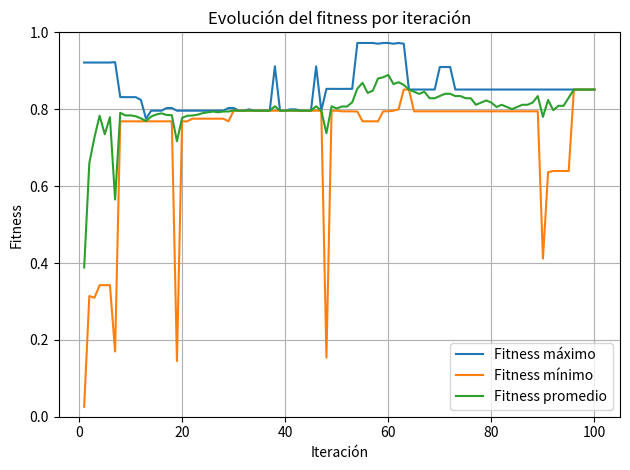

Here is the Python script that generated this plot:
import random
import matplotlib.pyplot as plt


def generacionDeCromosoma(tam):
    a = []
    for i in range(tam):
        a.append(random.randint(0,1))
    return a


def funcion(x):
    coef = (2**30)-1
    a = (x/coef)**2
    return a


def numberToBinario(number):
    binario = []
    while number != 0:
        resto = number % 2
        number = number // 2
        binario.append(resto)
    if len(binario)!=30:
        for i in range(30-len(binario)):
            binario.append(0)
    crom = binario[::-1] #para invertir listas
    return crom


def binarioToNumber(binario): #Convierte una lista de 1 y 0 (binario) a entero
    cromI = binario[::-1]
    decimal = 0
    for i in range(len(cromI)):
        decimal = decimal + cromI[i] * (2**i)
    return decimal


def mutacion(seleccionados, i, tam):
    cromo = seleccionados[i]
    pos = random.randint(0,tam-1)
    if cromo[pos] == 0:
        cromo[pos] = 1
    else :
        cromo[pos] = 0
    return cromo


def crossover(seleccionados, i, tam):
    n = random.randint(0,tam-1)
    #print("n crossover :")
    #print(n)
    elemento1 = seleccionados[i*2]
    elemento2 = seleccionados[(i*2)+1]
    elemento3 = elemento1[:n] + elemento2[n:]#devuelve el cromosoma cambiado
    elemento4 = elemento2[:n] + elemento1[n:]#devuelve el cromosoma cambiado
    #print(elemento3)
    #print(elemento4)
    return [elemento3, elemento4]


class Miembro:
    def __init__(self, cromosoma, valor, suma):
          self.cromosoma = cromosoma
          self.valor = valor
          self.funcionObjetivo = round(funcion(valor),3)
          self.fitness = round(self.funcionObjetivo/suma,2)

    def __str__(self):
        return f"Cromosoma: {self.cromosoma} Valor: {self.valor} FuncionObj: {self.funcionObjetivo} fitness: {self.fitness} "


class Poblacion:
    def __init__(self, miembros, cromMax, max, min, promedio):
        self.miembros = miembros
        self.crommax = cromMax
        self.max = round(max, 3)
        self.min = round(min, 3)
        self.prom = round(promedio, 3)
        
    def ruleta(self, cantidad):
        roulette = []
        elegidos = [] 
        for j in range(cantidad): 
            cantPos = self.miembros[j].fitness
            for k in range(int(cantPos*100)):
                roulette.append(self.miembros[j].valor)
        #print("RULETA: ",roulette)
        if len(roulette)!=100:
            print("ERROR: CANTIDAD DE POSICIONES DE RULETA ERRONEA")
        for i in range(cantidad):
            pos = random.randint(0,99)
            #print ("elegido: ",roulette[pos])
            val = roulette[pos]
            j = 0
            while self.miembros[j].valor != val:
                j = j + 1
            elegidos.append(self.miembros[j].cromosoma)
        return elegidos
    
    def torneo(self, cantidad):
        elegidos = []
        seleccionados = []
        for i in range(cantidad):
            j = 0
            for j in range(cantidad):
                numAleatorio = random.randint(0,cantidad-1)
                elegidos.append(self.miembros[numAleatorio])
            k = 0
            for k in range(cantidad):
                if k == 0:
                    max = elegidos[0]
                else:
                    if max.funcionObjetivo < elegidos[k].funcionObjetivo :
                        max = elegidos[k]
            seleccionados.append(max.cromosoma)
        return seleccionados


    def mostrar_miembros(self):
        for miembro in self.miembros:
            print(miembro)
        #print('El cromosomas responsable del valor maximo ', self.miembros[self.posmax].funcionObjetivo, ' es ' , self.miembros[self.posmax])
        #print('El cromosomas responsable del valor minimo ', self.miembros[self.posmin].funcionObjetivo, ' es ' , self.miembros[self.posmin])

    def mostrarPoblacion(self, num):
        print(num, "       : ", self.crommax," : ", self.max," : ", self.min," : ", self.prom)

def siguientePoblacion(poblacion, cantMiembros, tamCromo, numCorr) :
    PC = 0.75
    PM = 0.05
    suma = 0
    acumFitness = 0
    fObj = 0
    miembros = []
    cambiados = [] 
    seleccionados = poblacion.ruleta(cantMiembros)
    # print("CROMOSOMAS SELECCIONADOS: ")
    # for i in range(cantMiembros):
    #     print(seleccionados[i])
    for i in range (cantMiembros//2): # la division // devuelve numero entero, mientras que / devuelve flotante
        cross = random.randint(1,100)
        #print("probabilidad de crossover en ",i, " :",cross)
        if cross <= PC*100:
            crossoverAplied = crossover(seleccionados, i, tamCromo)
            cambiados.extend(crossoverAplied) #arreglo de los nuevos cromosomas
        else :
            arregloProvisorio = [seleccionados[i*2] , seleccionados[(i*2)+1]]
            cambiados.extend(arregloProvisorio)
        #print('COLECCION DE CAMBIADOS ', i, cambiados)
    for j in range(cantMiembros):
        muta = random.randint(1,100)
        #print("probabilidad de mutacion en ",j, " :",muta)
        if muta <= PM*100:
            cambiados[j] = (mutacion(cambiados, j, tamCromo))
    #     print('COLECCION DE CAMBIADOS ', j, cambiados)
    # print(cambiados)
    for k in range(cantMiembros) :
        valor = binarioToNumber(cambiados[k])
        fObj = funcion(valor)
        suma = suma + fObj
        if k == 0 :
            min = fObj
            max = fObj
            posmax = k
        else :
            if min > fObj : 
                min = fObj

            if max < fObj :
                max = fObj
                posmax = k
    for y in range(cantMiembros):
        valor = binarioToNumber(cambiados[y])
        miembros.append(Miembro(cambiados[y], valor, suma))
        acumFitness = acumFitness + miembros[y].fitness
    if acumFitness != 1.00:
        rest = round(1.00 - acumFitness, 2)
        miembros[y].fitness = round(miembros[y].fitness + rest, 2)
    pob = Poblacion(miembros, cambiados[posmax], max, min, suma/cantMiembros) #El promedio es suma/cantMiembros (estaba mal antes, suma/tamCromo)
    minGlobales.append(min)
    maxGlobales.append(max)
    promGlobales.append(suma/cantMiembros)
    # print('Los miembros de la población ', numCorr,' son:') #FALTA AGREGAR EL NUMERO DE LA ITERACION QUE VIENE DE AFUERA
    # pob.mostrar_miembros()
    # print(" POBLACIÓN : CROMOSOMA CORRESPONDIENTE A VALOR MÁXIMO                                                    : MAX    : MIN    : PROM ") 
    pob.mostrarPoblacion(numCorr)
    return pob


def createPoblationInicial(cantMiembros, tamCromo): 
    suma = 0
    cromosomas = []
    miembros = []  
    acumFitness = 0
    rest = 0.00

    for i in range(cantMiembros) : 
        crom = generacionDeCromosoma(tamCromo)
        cromosomas.append(crom)
        valor = binarioToNumber(cromosomas[i])
        fObj = funcion(valor)
        suma = suma + fObj
        if i == 0 :
            min = fObj
            max = fObj
            posmax = i
        else :
            if min > fObj : 
                min = fObj
            if max < fObj :
                max = fObj
                posmax = i
    for y in range(cantMiembros):
        valor = binarioToNumber(cromosomas[y])
        miembros.append(Miembro(cromosomas[y], valor, suma))
        acumFitness = acumFitness + miembros[y].fitness
    if acumFitness != 1.00:
        rest = round(1.00 - acumFitness, 2)
        miembros[y].fitness = round(miembros[y].fitness + rest, 2)
    pob = Poblacion(miembros, cromosomas[posmax], max, min, suma/cantMiembros)
    minGlobales.append(min)
    maxGlobales.append(max)
    promGlobales.append(suma/cantMiembros)
    print('Los miembros de la población inicial son:')
    pob.mostrar_miembros()
    print(" POBLACIÓN : CROMOSOMA CORRESPONDIENTE A VALOR MÁXIMO                                                    : MAX    : MIN    : PROM ") 
    pob.mostrarPoblacion(1)
    return pob

minGlobales = []
maxGlobales = []
promGlobales = []
corridas = 100
population = createPoblationInicial(10,30) #se ingresa numero deseado de integrantes de la población y numero de bits por cromosoma
for c in range(corridas-1):
    population = siguientePoblacion(population,10,30, c+2)

x = list(range(1, corridas + 1))

plt.plot(x, maxGlobales, label='Fitness máximo')
plt.plot(x, minGlobales, label='Fitness mínimo')
plt.plot(x, promGlobales, label='Fitness promedio')

plt.title('Evolución del fitness por iteración')
plt.xlabel('Iteración')
plt.ylabel('Fitness')
plt.ylim(0, 1)  # Escala del eje Y de 0 a 1

plt.legend()  # Muestra la leyenda con las etiquetas
plt.grid(True)  # Opcional: muestra una grilla para facilitar la lectura
plt.tight_layout()
plt.show()

#ALGUNAS FUNCIONES EXPLICADAS

#1)
#random.choice(poblacion, weights=none, k)
    #Parametros:
    # poblacion: la lista de elementos de la cual querés elegir.
    # weights: (opcional) una lista de **pesos numéricos** (o probabilidades relativas). No tienen que sumar 100.
    # k: cuántos elementos querés seleccionar.

#2)
# format(number, ‘05b’)
    #number es el numero que queremos cambiar el formato.
    # ‘05b’ = 05 - indica la cantidad de digitos a tener y b - indica que es binario

#3)
#''.join(str(digito) for digito in lista_binaria)
#int(binario_str, 2)

 #join() es una función de string en Python que se usa 
 # para unir los elementos de una lista (u otra secuencia) en una sola cadena de texto.

 #''.join(...)` une los números como una cadena binaria: `'10110'`.
 #int(..., 2)` convierte esa cadena binaria a entero base 10.


#CROSSOVER PASOS = 
# - Realizar el crossover en la funcion y guardarlos en un arreglo aparte , solo los cromosomas
# - Luego pasarlos a enteros 
# - Realizar la suma de los miembros nuevos
# - Guardar los nuevos como miembros de la poblacion

#CONSULTA =
# Puede pasar que en la poblacion haya un elemento repetido?
# Como puedo mantener siempre la misma cantidad de elementos en la poblacion

    #OPCION PERO CON ELEMENTOS SIN REPETIR
"""
    suma = 0
    miembros = []
    conjunto = list(range(0, 31))  # Conjunto del 0 al 31
    arreglo = random.sample(conjunto, 10)  # Selecciona 10 números sin repetir
    for i in range(10) :
        cromosoma = numberToBinario(arreglo[i])
        valor = arreglo[i]
        suma = suma + arreglo[i]
        if i == 1 :
            min = valor
            max = valor
        if i > 1 :
            if min > valor : 
                min = valor
            if max < valor :
                max = valor
        miembros.append(Miembro(cromosoma, valor, suma))
    p = Poblacion(miembros, max , min)
    p.mostrar_miembros()
    siguientePoblacion(p) #al ponerlo dentro de un bucle controlaremos las iteraciones   
    # Para tener 10 numeros distintos sin repeticion
    """

